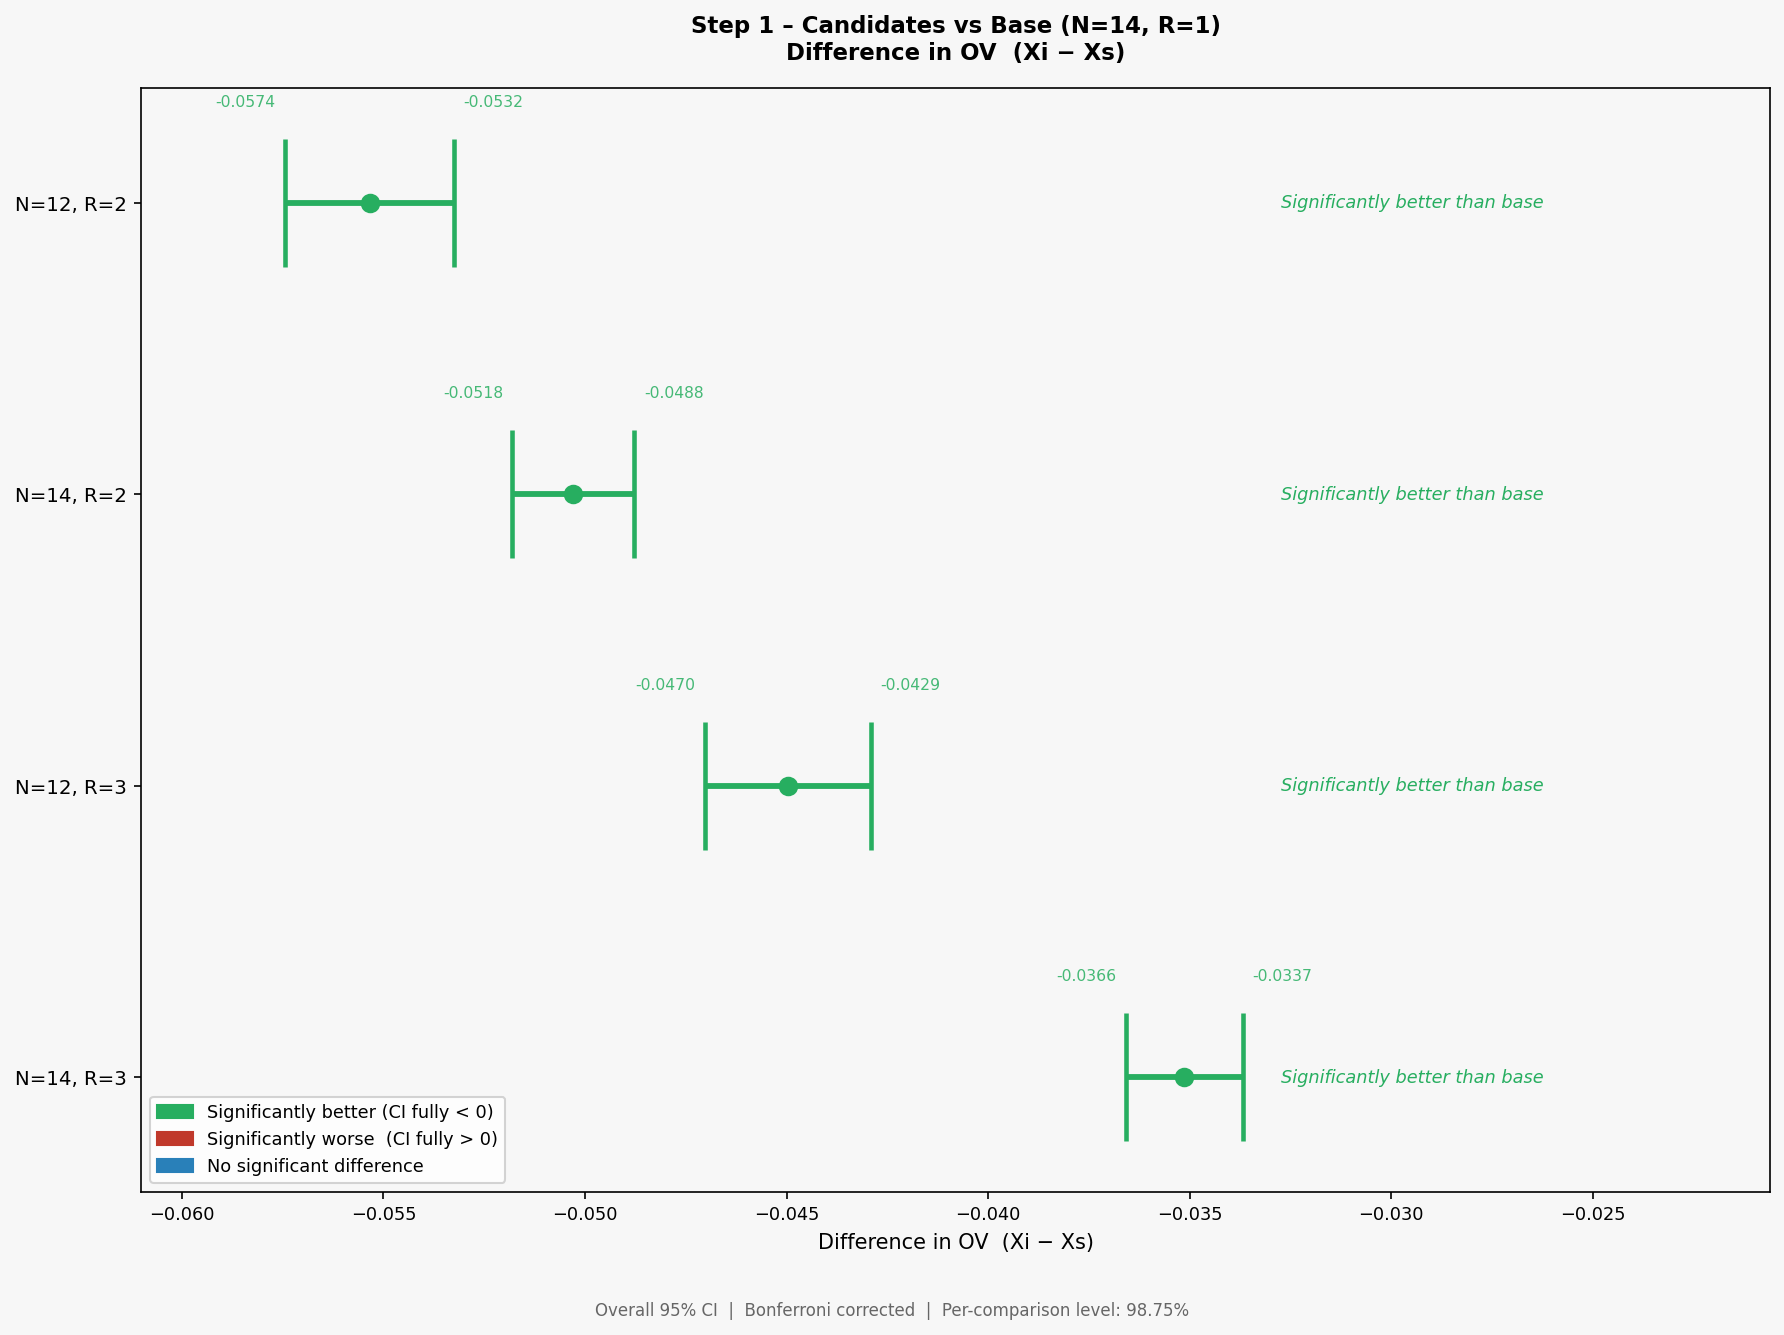

Data behind this chart, as committed beside it:
i, Xi - Xs, Half length, CI-, CI+, Significant
N=12, R=2, -0.0553, 0.0021, -0.0574, -0.0532, YES
N=14, R=2, -0.0503, 0.0015, -0.0518, -0.0488, YES
N=12, R=3, -0.045, 0.0021, -0.047, -0.0429, YES
N=14, R=3, -0.0351, 0.0015, -0.0366, -0.0337, YES
